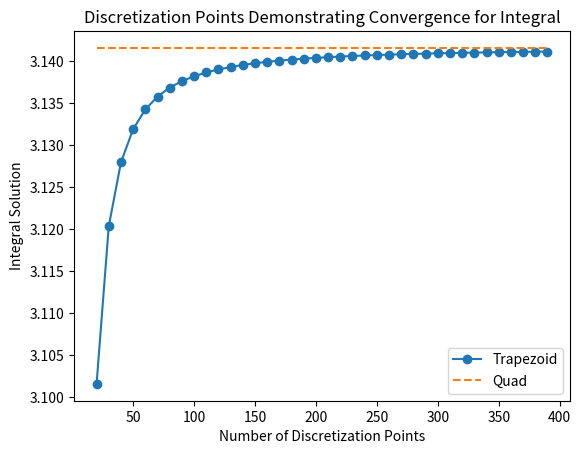

The matplotlib source for this figure:
import numpy as np
from scipy import integrate
import matplotlib.pyplot as plt

def integrand(x):
    return 4 * np.sqrt(1 - 4*x**2)

min = -0.5
max = 0.5

# x2 = np.arange(-0.5, 0.5, 50)

N = np.arange(20, 400, 10)

def f(N):
    y = []
    for n in N:
        x = np.linspace(-0.5, 0.5, num=n)
        y.append(integrate.trapezoid(integrand(x), x))
    return y

def g(N):
    y = []
    for n in N:
        val, _ = integrate.quad(integrand, -0.5, 0.5)
        y.append(val)
    return y

sol = f(N)
sol2 = g(N)

plt.figure()
plt.plot(N, sol, marker="o", linestyle='-', label = "Trapezoid")
plt.plot(N, sol2, linestyle="--", label = "Quad")
plt.legend(loc="lower right")
plt.xlabel("Number of Discretization Points")
plt.ylabel("Integral Solution")
plt.title("Discretization Points Demonstrating Convergence for Integral")
plt.show()

# sol_trap = integrate.trapezoid(integrand(x), x)
# sol_quad = integrate.quad(lambda x: 4 * np.sqrt(1 - 4*x**2), -0.5, 0.5)[0]
# print(sol_trap)
# print(sol_quad)